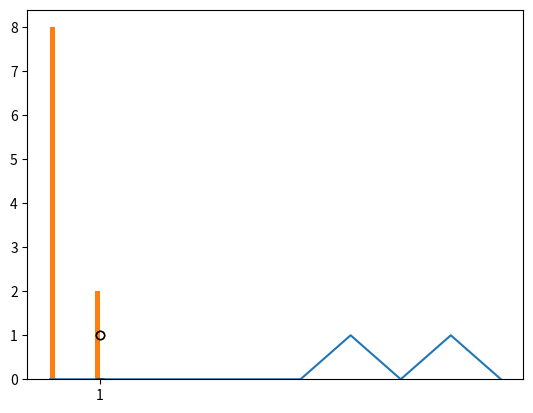

This chart was generated by the following Python code:
import pandas as pd
import numpy as np
import matplotlib.pyplot as plt
import scipy.stats as stat

alpha = 0.2
data = [0, 0, 0, 0, 0, 0, 1, 0, 1, 0]


data_A_tmp = [0, 0, 0, 0, 0, 0, 0, 1]
data_A = [0, 0, 0, 0, 0, 0, 0, 0]
data_B = [1, 1]

stat.describe(data)

np.percentile(data, 75)
#data visualization
plt.plot(data)
plt.hist(data)
plt.boxplot(data)

#test normality
from scipy.stats import shapiro
shapiro(data)

stat.mannwhitneyu(data_A, data_B)